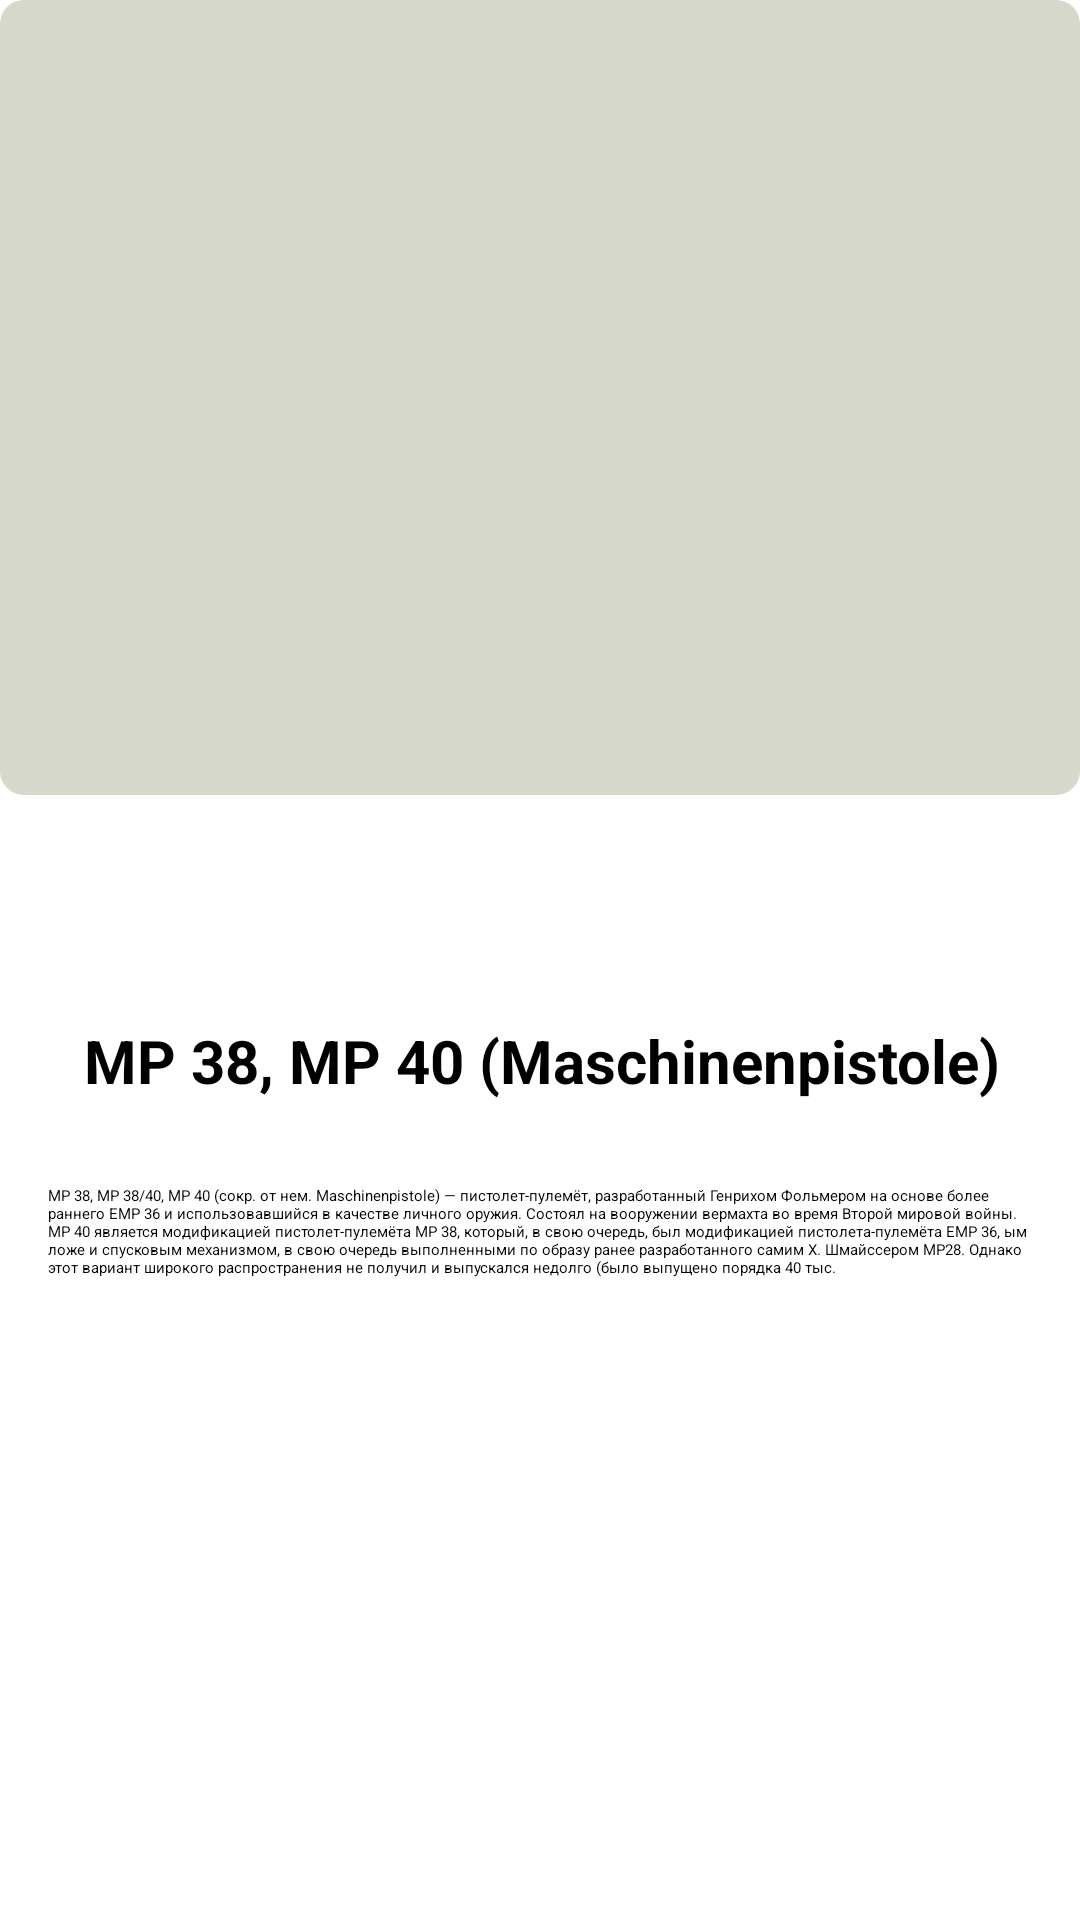

Here is an Android app screen rendered from its layout file. Give the layout XML and the strings, colors and styles it references.
<!-- AndroidManifest.xml: application theme Theme.Armor -->
<!-- res/layout/fragment_content_weapons.xml -->
<?xml version="1.0" encoding="utf-8"?>
<ScrollView xmlns:app="http://schemas.android.com/apk/res-auto"
    xmlns:tools="http://schemas.android.com/tools"
    android:layout_width="wrap_content"
    android:layout_height="wrap_content"
    xmlns:android="http://schemas.android.com/apk/res/android">

    <androidx.constraintlayout.widget.ConstraintLayout
        android:layout_width="match_parent"
        android:layout_height="wrap_content"
        android:id="@+id/viewHolderWeapons"
        android:orientation="vertical"
        android:background="@color/white"
        tools:context=".presenter.FragmentContentWeapons">


        <ImageView
            android:id="@+id/content_background"
            android:layout_width="match_parent"
            android:layout_height="265dp"
            android:background="@drawable/view_holder_background"
            android:transitionName="background"
            app:layout_constraintBottom_toBottomOf="@+id/content_img_gun"
            app:layout_constraintEnd_toEndOf="parent"
            app:layout_constraintHorizontal_bias="0.0"
            app:layout_constraintStart_toStartOf="parent"
            app:layout_constraintTop_toTopOf="parent"
            app:layout_constraintVertical_bias="0.0" />

        <ImageView
            android:id="@+id/content_img_gun"
            android:layout_width="411dp"
            android:layout_height="236dp"
            android:layout_marginTop="80dp"
            android:scaleType="fitCenter"
            android:transitionName="image_gun"
            app:layout_constraintEnd_toEndOf="parent"
            app:layout_constraintStart_toStartOf="parent"
            app:layout_constraintTop_toTopOf="parent"
            app:srcCompat="@drawable/img_label_tomas_lab" />

        <TextView
            android:transitionName="name_gun"
            android:id="@+id/content_name_gun"
            android:layout_width="wrap_content"
            android:layout_height="wrap_content"
            android:layout_marginTop="24dp"
            android:text="MP 38, MP 40 (Maschinenpistole)"
            android:textAlignment="center"
            android:scaleType="centerCrop"
            android:textStyle="bold"
            android:textSize="20sp"
            app:layout_constraintEnd_toEndOf="@+id/content_img_gun"
            app:layout_constraintHorizontal_bias="0.505"
            app:layout_constraintStart_toStartOf="@+id/content_img_gun"
            app:layout_constraintTop_toBottomOf="@+id/content_img_gun" />

        <TextView
            android:id="@+id/text_content"
            android:layout_width="match_parent"
            android:layout_height="wrap_content"
            android:layout_marginStart="16dp"
            android:layout_marginTop="28dp"
            android:layout_marginEnd="16dp"
            android:text="@string/test_text1"
            app:layout_constraintEnd_toEndOf="@+id/content_name_gun"
            app:layout_constraintStart_toStartOf="@+id/content_name_gun"
            app:layout_constraintTop_toBottomOf="@+id/content_name_gun" />

    </androidx.constraintlayout.widget.ConstraintLayout>

</ScrollView>
<!-- resources referenced by this layout -->
<resources>
  <!-- drawable view_holder_background (drawable) -->
  <?xml version="1.0" encoding="utf-8"?>
  <shape xmlns:android="http://schemas.android.com/apk/res/android"
      android:shape="rectangle">
  
      <corners android:radius="8dp"></corners>
  
      <solid android:color="#D5D8CB"/>
  
  </shape>
  <string name="test_text1">MP 38, MP 38/40, MP 40 (сокр. от нем. Maschinenpistole) — пистолет-пулемёт, разработанный Генрихом Фольмером на основе более раннего EMP 36 и использовавшийся в качестве личного оружия. Состоял на вооружении вермахта во время Второй мировой войны. MP 40 является модификацией пистолет-пулемёта MP 38, который, в свою очередь, был модификацией пистолета-пулемёта EMP 36, ым ложе и спусковым механизмом, в свою очередь выполненными по образу ранее разработанного самим Х. Шмайссером MP28. Однако этот вариант широкого распространения не получил и выпускался недолго (было выпущено порядка 40 тыс.</string>
  <!-- not gathered from this repository: default colours our renderer supplied (Android Studio template values) -->
  <color name="white">#FFFFFFFF</color>
</resources>
